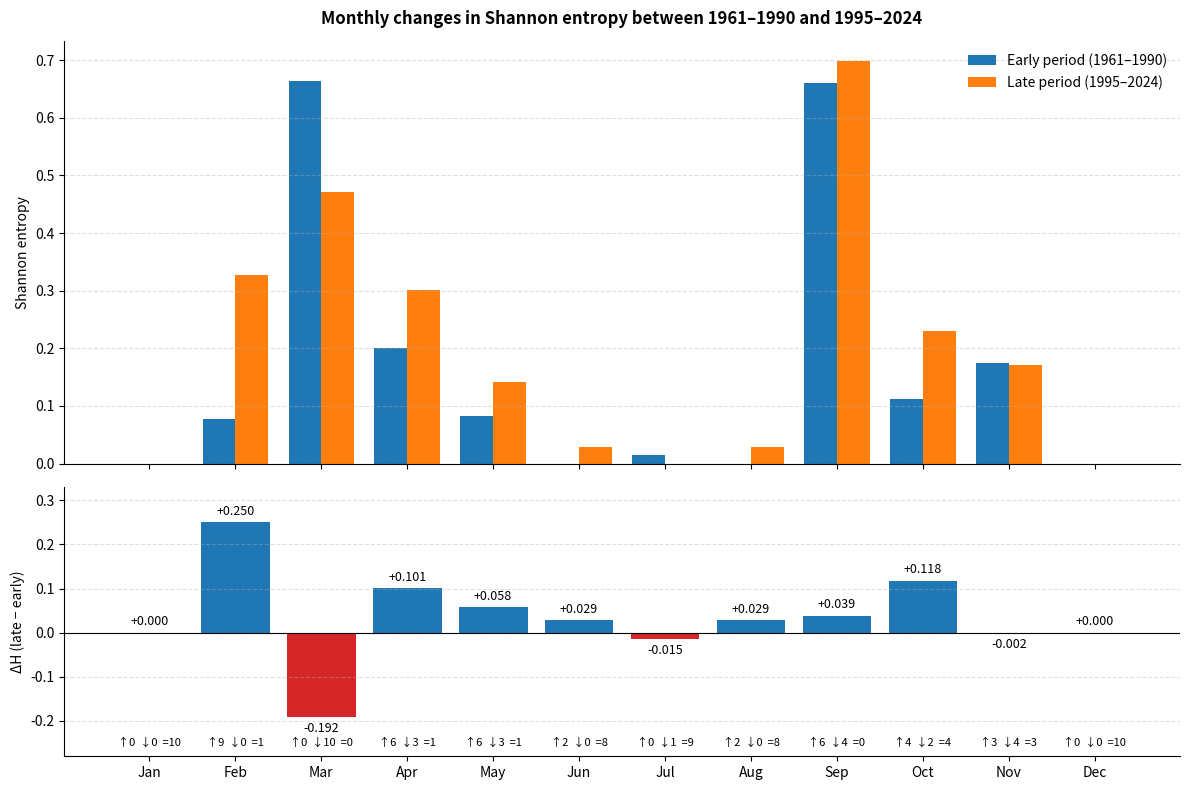

This figure's Python source:
import pandas as pd
import numpy as np
import matplotlib.pyplot as plt

# Data
df = pd.DataFrame({
    "Month_hu": [
        "Január", "Február", "Március", "Április", "Május", "Június",
        "Július", "Augusztus", "Szeptember", "Október", "November", "December"
    ],
    "Early": [0.000, 0.078, 0.664, 0.201, 0.083, 0.000, 0.015, 0.000, 0.660, 0.112, 0.174, 0.000],
    "Late":  [0.000, 0.328, 0.472, 0.302, 0.141, 0.029, 0.000, 0.029, 0.699, 0.230, 0.172, 0.000],
    "Average_change": [0.000, 0.250, -0.193, 0.101, 0.058, 0.029, -0.015, 0.029, 0.039, 0.118, -0.002, 0.000],
    "Increasing_sites": [0, 9, 0, 6, 6, 2, 0, 2, 6, 4, 3, 0],
    "Decreasing_sites": [0, 0, 10, 3, 3, 0, 1, 0, 4, 2, 4, 0],
    "Unchanged_sites":  [10, 1, 0, 1, 1, 8, 9, 8, 0, 4, 3, 10]
})

# English month labels for the figure
df["Month"] = ["Jan", "Feb", "Mar", "Apr", "May", "Jun",
               "Jul", "Aug", "Sep", "Oct", "Nov", "Dec"]

# Delta H
df["DeltaH"] = df["Late"] - df["Early"]

x = np.arange(len(df))
width = 0.38

fig, (ax1, ax2) = plt.subplots(
    2, 1,
    figsize=(12, 8),
    sharex=True,
    gridspec_kw={"height_ratios": [2.2, 1.4]}
)

# -------------------------
# Top panel: grouped bars
# -------------------------
ax1.bar(x - width/2, df["Early"], width, label="Early period (1961–1990)")
ax1.bar(x + width/2, df["Late"],  width, label="Late period (1995–2024)")

ax1.set_ylabel("Shannon entropy")
ax1.set_title(
    "Monthly changes in Shannon entropy between 1961–1990 and 1995–2024",
    fontweight="bold",
    pad=12
)
ax1.legend(frameon=False, loc="upper right")
ax1.grid(axis="y", linestyle="--", alpha=0.4)
ax1.spines["top"].set_visible(False)
ax1.spines["right"].set_visible(False)

# -------------------------
# Bottom panel: difference bars
# -------------------------
colors = ["tab:blue" if v >= 0 else "tab:red" for v in df["DeltaH"]]
bars = ax2.bar(x, df["DeltaH"], color=colors)

ax2.axhline(0, color="black", linewidth=0.8)
ax2.set_ylabel("ΔH (late − early)")
ax2.set_xticks(x)
ax2.set_xticklabels(df["Month"])
ax2.grid(axis="y", linestyle="--", alpha=0.4)
ax2.spines["top"].set_visible(False)
ax2.spines["right"].set_visible(False)

# Value labels on difference bars
for i, v in enumerate(df["DeltaH"]):
    if v >= 0:
        ax2.text(i, v + 0.01, f"{v:+.3f}", ha="center", va="bottom", fontsize=9)
    else:
        ax2.text(i, v - 0.01, f"{v:+.3f}", ha="center", va="top", fontsize=9)

# Optional: annotate number of increasing / decreasing / unchanged sites
ymin = min(df["DeltaH"].min() - 0.08, -0.28)
ymax = max(df["DeltaH"].max() + 0.08, 0.28)
ax2.set_ylim(ymin, ymax)

for i, row in df.iterrows():
    ax2.text(
        i, ymin + 0.02,
        f"↑{row['Increasing_sites']}  ↓{row['Decreasing_sites']}  ={row['Unchanged_sites']}",
        ha="center", va="bottom", fontsize=8
    )

plt.tight_layout()
plt.savefig("figure3_monthly_shannon_entropy.png", dpi=300, bbox_inches="tight")
plt.show()
